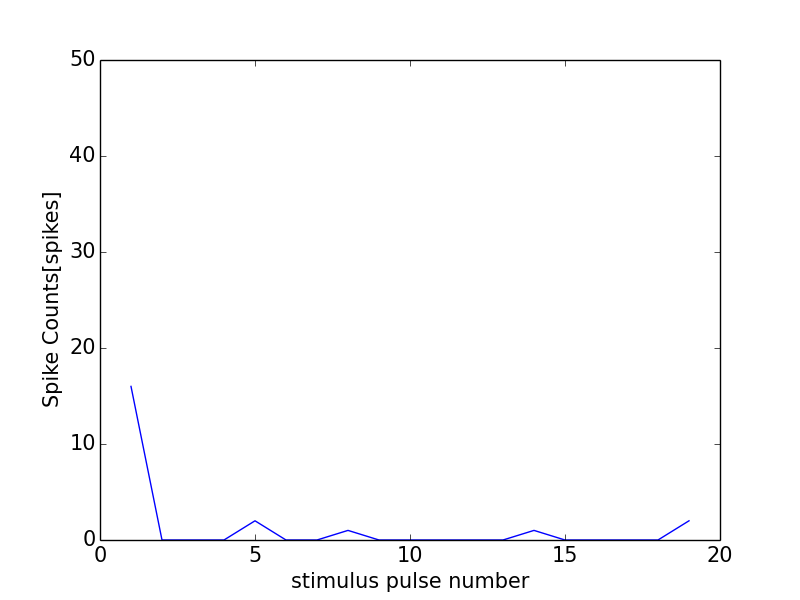

The table this chart was drawn from, first rows:
0, 0.0
0, 0
1, 16
2, 0
3, 0
4, 0
5, 2
6, 0
7, 0
8, 1
9, 0
10, 0
11, 0
12, 0
13, 0
14, 1
15, 0
16, 0
17, 0
18, 0
19, 2
20, 0
